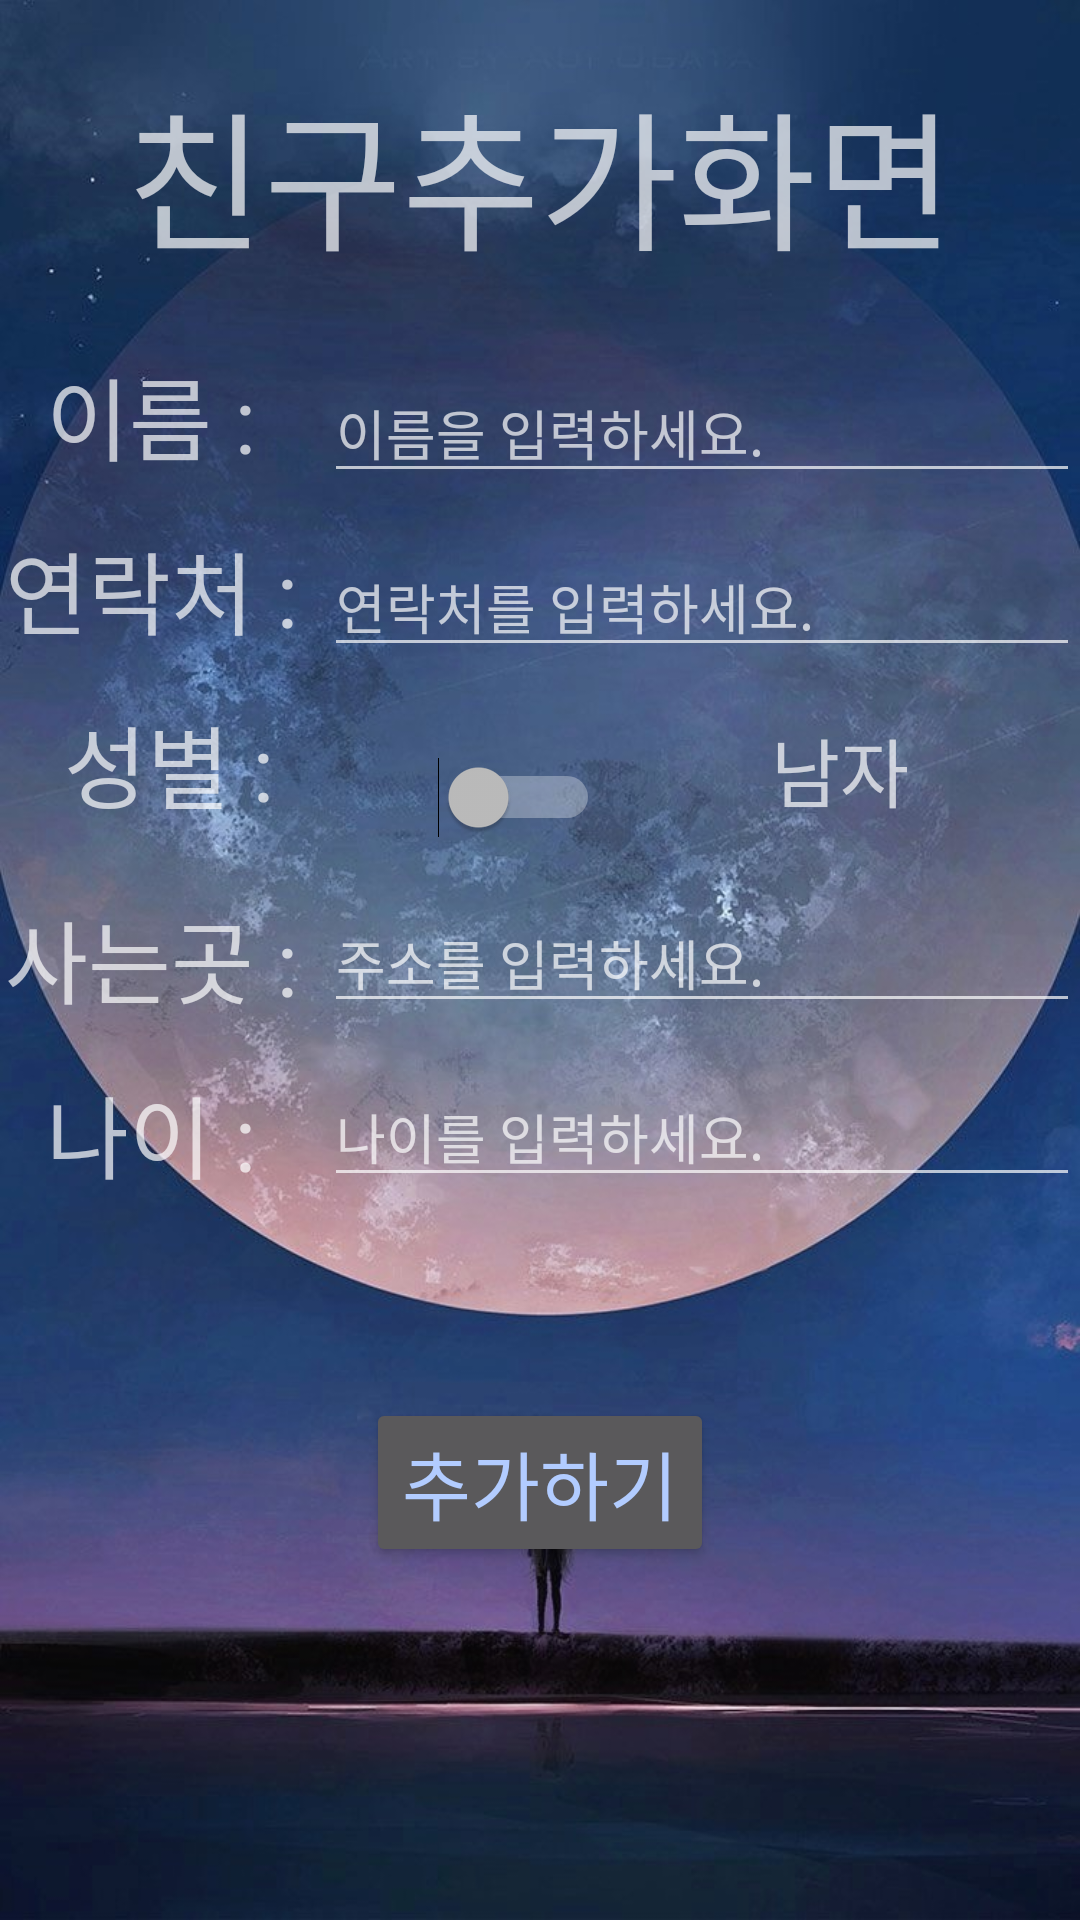

Layout XML and referenced resources for this Android screen:
<!-- AndroidManifest.xml: application theme Theme.MystudyApp -->
<!-- res/layout/activity_ex28_add_friend.xml -->
<?xml version="1.0" encoding="utf-8"?>
<LinearLayout xmlns:android="http://schemas.android.com/apk/res/android"
    android:layout_width="match_parent"
    android:orientation="vertical"
    android:background="@drawable/friendbg"
    android:layout_height="match_parent">

    <LinearLayout
        android:layout_width="match_parent"
        android:layout_height="0dp"
        android:layout_weight="2"
        android:gravity="center"
        android:orientation="horizontal">

        <TextView
            android:id="@+id/textView12"
            android:layout_width="wrap_content"
            android:layout_height="wrap_content"
            android:layout_weight="1"
            android:text="친구추가화면"
            android:gravity="center"
            android:textSize="50dp"
            />
    </LinearLayout>
    <LinearLayout
        android:layout_width="match_parent"
        android:layout_height="0dp"
        android:layout_weight="1"
        android:orientation="horizontal">

        <TextView
            android:layout_width="0dp"
            android:layout_height="wrap_content"
            android:layout_weight="3"
            android:textSize="30dp"
            android:gravity="center"
            android:text="이름 : " />

        <EditText
            android:id="@+id/etName"
            android:layout_width="0dp"
            android:layout_height="wrap_content"
            android:layout_weight="7"
            android:ems="10"
            android:inputType="textPersonName"
            android:hint="이름을 입력하세요."
            android:text=""
            />

    </LinearLayout>
    <LinearLayout
        android:layout_width="match_parent"
        android:layout_height="0dp"
        android:layout_weight="1"
        android:orientation="horizontal">

        <TextView
            android:layout_width="0dp"
            android:layout_height="wrap_content"
            android:layout_weight="3"
            android:textSize="30dp"
            android:gravity="center"
            android:text="연락처 : " />

        <EditText
            android:id="@+id/etHp"
            android:layout_width="0dp"
            android:layout_height="wrap_content"
            android:layout_weight="7"
            android:ems="10"
            android:inputType="textPersonName"
            android:hint="연락처를 입력하세요."
            android:text=""
            />
    </LinearLayout>
    <LinearLayout
        android:layout_width="match_parent"
        android:layout_height="0dp"
        android:layout_weight="1"
        android:orientation="horizontal">

        <TextView

            android:layout_width="0dp"
            android:layout_height="wrap_content"
            android:layout_weight="1.5"
            android:textSize="30dp"
            android:gravity="center"
            android:text="성별 : " />

        <Switch
            android:id="@+id/swSex"
            android:layout_width="0dp"
            android:layout_height="wrap_content"
            android:layout_weight="1"
            android:gravity="left"
            android:text="" />

        <TextView
            android:id="@+id/tvSex"
            android:layout_width="0dp"
            android:layout_height="wrap_content"
            android:layout_weight="2"
            android:textSize="25dp"
            android:gravity="center"
            android:text="남자" />



    </LinearLayout>
    <LinearLayout
        android:layout_width="match_parent"
        android:layout_height="0dp"
        android:layout_weight="1"
        android:gravity="center"
        android:orientation="horizontal" >

        <TextView

            android:layout_width="0dp"
            android:layout_height="wrap_content"
            android:layout_weight="3"
            android:textSize="30dp"
            android:gravity="center"
            android:text="사는곳 : " />

        <EditText
            android:id="@+id/etAddr"
            android:layout_width="0dp"
            android:layout_height="wrap_content"
            android:layout_weight="7"
            android:ems="10"
            android:inputType="textPersonName"
            android:hint="주소를 입력하세요."
            android:text=""/>


    </LinearLayout>
    <LinearLayout
        android:layout_width="match_parent"
        android:layout_height="0dp"
        android:layout_weight="1"
        android:gravity="center"
        android:orientation="horizontal">

        <TextView

            android:layout_width="0dp"
            android:layout_height="wrap_content"
            android:layout_weight="3"
            android:textSize="30dp"
            android:gravity="center"
            android:text="나이 : " />

        <EditText
            android:id="@+id/etAge"
            android:layout_width="0dp"
            android:layout_height="wrap_content"
            android:layout_weight="7"
            android:ems="10"
            android:inputType="textPersonName"
            android:hint="나이를 입력하세요."
            android:text=""/>

    </LinearLayout>
    <LinearLayout
        android:layout_width="match_parent"
        android:layout_height="0dp"
        android:layout_weight="1"
        android:gravity="center"
        android:orientation="horizontal"/>

    <LinearLayout
        android:layout_width="match_parent"
        android:layout_height="0dp"
        android:layout_weight="1"
        android:gravity="center"
        android:orientation="horizontal">

        <Button
            android:id="@+id/btnAdd"
            android:layout_width="wrap_content"
            android:layout_height="wrap_content"
            android:text="추가하기"
            android:textColor="#B2CCFF"
            android:textSize="25dp" />
    </LinearLayout>

    <LinearLayout
        android:layout_width="match_parent"
        android:layout_height="0dp"
        android:layout_weight="1"

        android:orientation="horizontal">

    </LinearLayout>
    <LinearLayout
        android:layout_width="match_parent"
        android:layout_height="0dp"
        android:layout_weight="1"
        android:orientation="horizontal">

    </LinearLayout>
</LinearLayout>
<!-- resources referenced by this layout -->
<resources>
  <!-- drawable friendbg: jpg bitmap (drawable, 113522 bytes) -->
  <style name="Theme.MystudyApp" parent="Theme.AppCompat.NoActionBar">
          
          <item name="colorPrimary">@color/purple_500</item>
          <item name="colorPrimaryVariant">@color/purple_700</item>
          <item name="colorOnPrimary">@color/white</item>
          
          <item name="colorSecondary">@color/teal_200</item>
          <item name="colorSecondaryVariant">@color/teal_700</item>
          <item name="colorOnSecondary">@color/black</item>
          
          <item name="android:statusBarColor">?attr/colorPrimaryVariant</item>
          
      </style>
  <!-- not gathered from this repository: default colours our renderer supplied (Android Studio template values) -->
  <color name="purple_500">#FF6200EE</color>
  <color name="purple_700">#FF3700B3</color>
  <color name="teal_200">#FF03DAC5</color>
  <color name="teal_700">#FF018786</color>
  <color name="black">#FF000000</color>
  <color name="white">#FFFFFFFF</color>
</resources>
